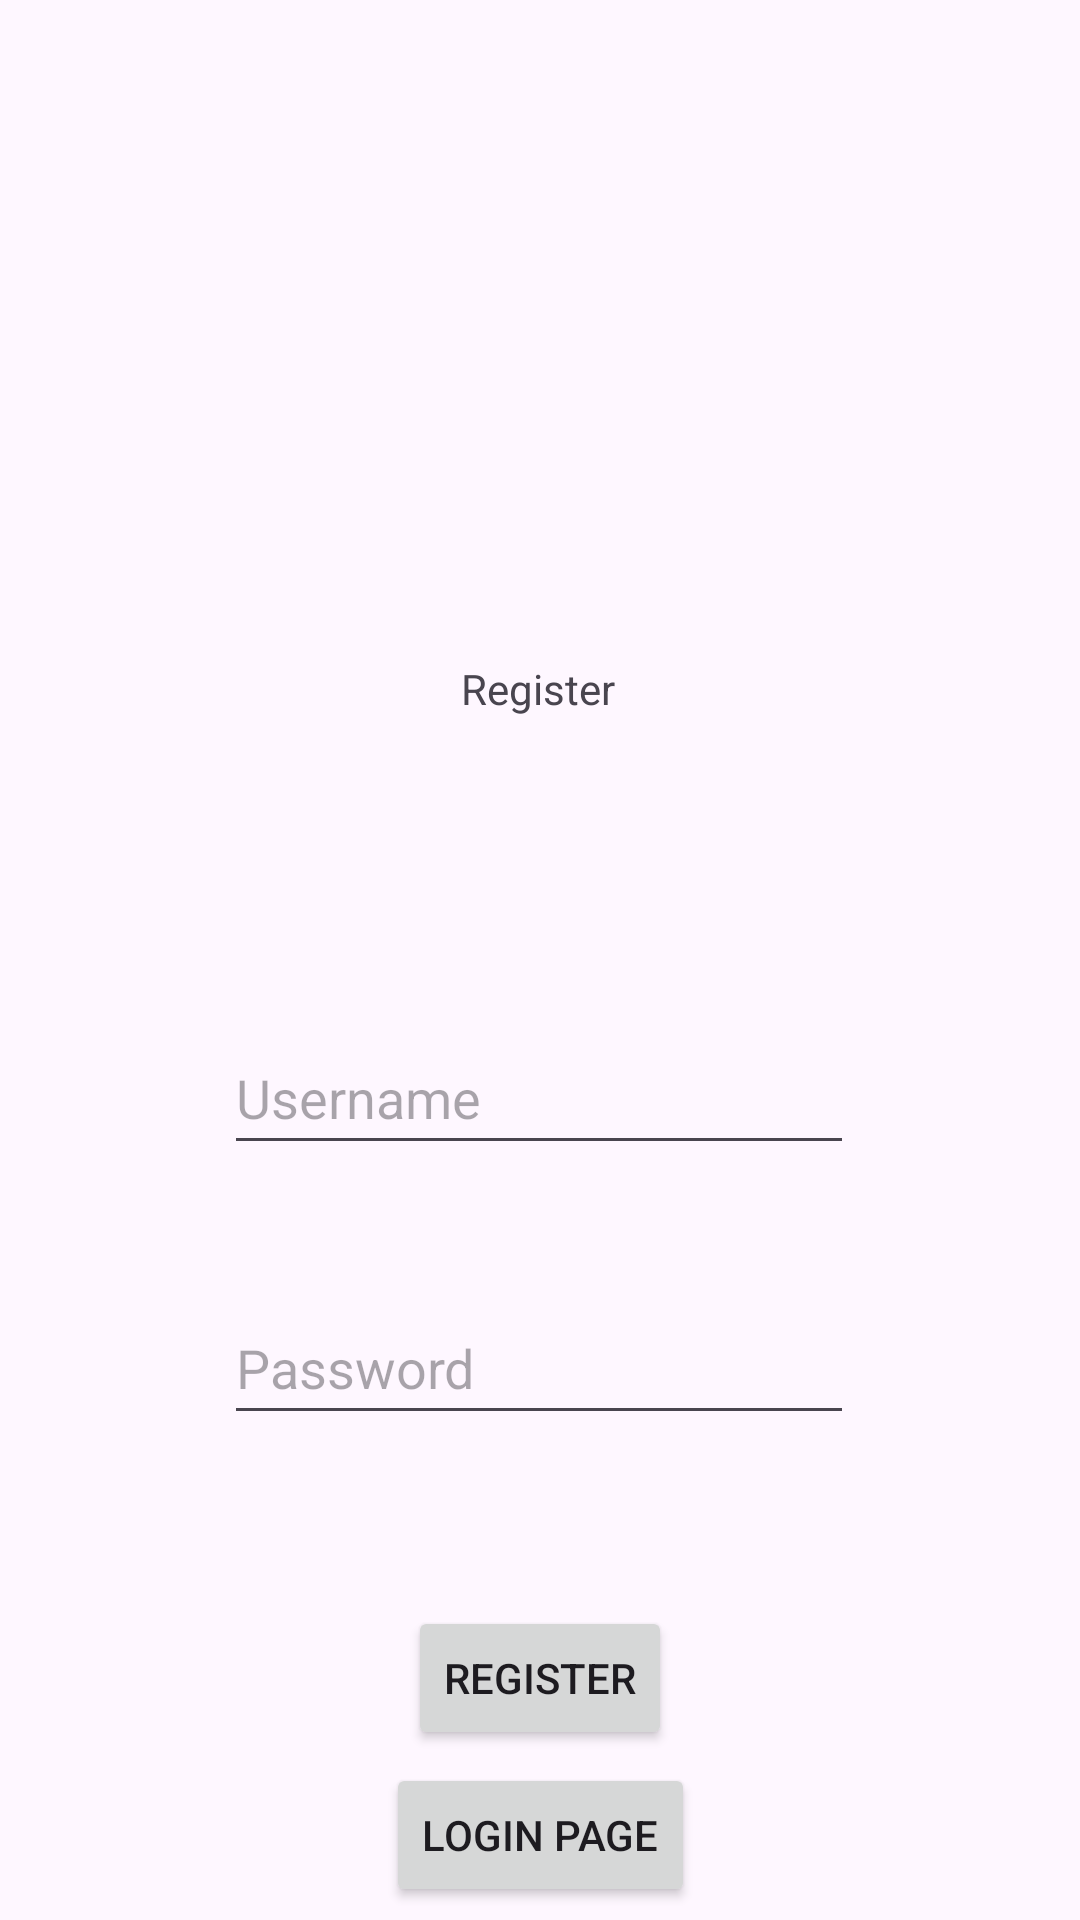

Layout XML and referenced resources for this Android screen:
<!-- AndroidManifest.xml: application theme Theme.Cst338_project02 -->
<!-- res/layout/activity_register.xml -->
<?xml version="1.0" encoding="utf-8"?>
<androidx.constraintlayout.widget.ConstraintLayout xmlns:android="http://schemas.android.com/apk/res/android"
    xmlns:app="http://schemas.android.com/apk/res-auto"
    xmlns:tools="http://schemas.android.com/tools"
    android:layout_width="match_parent"
    android:layout_height="match_parent"
    tools:context=".Activities.RegisterActivity">

    <TextView
        android:id="@+id/textView"
        android:layout_width="wrap_content"
        android:layout_height="wrap_content"
        android:layout_marginTop="220dp"
        android:text="@string/registerTitleText"
        app:layout_constraintEnd_toEndOf="parent"
        app:layout_constraintHorizontal_bias="0.498"
        app:layout_constraintStart_toStartOf="parent"
        app:layout_constraintTop_toTopOf="parent" />

    <EditText
        android:id="@+id/registerUsername"
        android:layout_width="wrap_content"
        android:layout_height="wrap_content"
        android:ems="10"
        android:inputType="text"
        android:minHeight="48dp"
        android:hint="@string/usernamePlaceholder"
        app:layout_constraintBottom_toBottomOf="parent"
        app:layout_constraintEnd_toEndOf="parent"
        app:layout_constraintHorizontal_bias="0.497"
        app:layout_constraintStart_toStartOf="parent"
        app:layout_constraintTop_toTopOf="parent"
        app:layout_constraintVertical_bias="0.575" />

    <EditText
        android:id="@+id/registerPassword"
        android:layout_width="wrap_content"
        android:layout_height="wrap_content"
        android:ems="10"
        android:inputType="textPassword"
        android:minHeight="48dp"
        android:hint="@string/passwordPlaceholder"
        app:layout_constraintBottom_toBottomOf="parent"
        app:layout_constraintEnd_toEndOf="parent"
        app:layout_constraintHorizontal_bias="0.497"
        app:layout_constraintStart_toStartOf="parent"
        app:layout_constraintTop_toBottomOf="@+id/registerUsername"
        app:layout_constraintVertical_bias="0.206" />



    <Button
        android:id="@+id/registerUserBtn"
        android:layout_width="wrap_content"
        android:layout_height="wrap_content"
        android:text="@string/registerTitleText"
        app:layout_constraintBottom_toBottomOf="parent"
        app:layout_constraintEnd_toEndOf="parent"
        app:layout_constraintStart_toStartOf="parent"
        app:layout_constraintTop_toBottomOf="@+id/registerPassword" />

    <Button
        android:id="@+id/goLoginBtn"
        android:layout_width="wrap_content"
        android:layout_height="wrap_content"
        android:text="@string/goLoginPage"
        app:layout_constraintBottom_toBottomOf="parent"
        app:layout_constraintEnd_toEndOf="parent"
        app:layout_constraintStart_toStartOf="parent"
        app:layout_constraintTop_toBottomOf="@+id/registerUserBtn" />
</androidx.constraintlayout.widget.ConstraintLayout>
<!-- resources referenced by this layout -->
<resources>
  <string name="goLoginPage">Login Page</string>
  <string name="passwordPlaceholder">Password</string>
  <string name="registerTitleText">Register</string>
  <string name="usernamePlaceholder">Username</string>
  <style name="Theme.Cst338_project02" parent="Base.Theme.Cst338_project02" />
  <style name="Base.Theme.Cst338_project02" parent="Theme.Material3.DayNight.NoActionBar">
          
          
      </style>
</resources>
